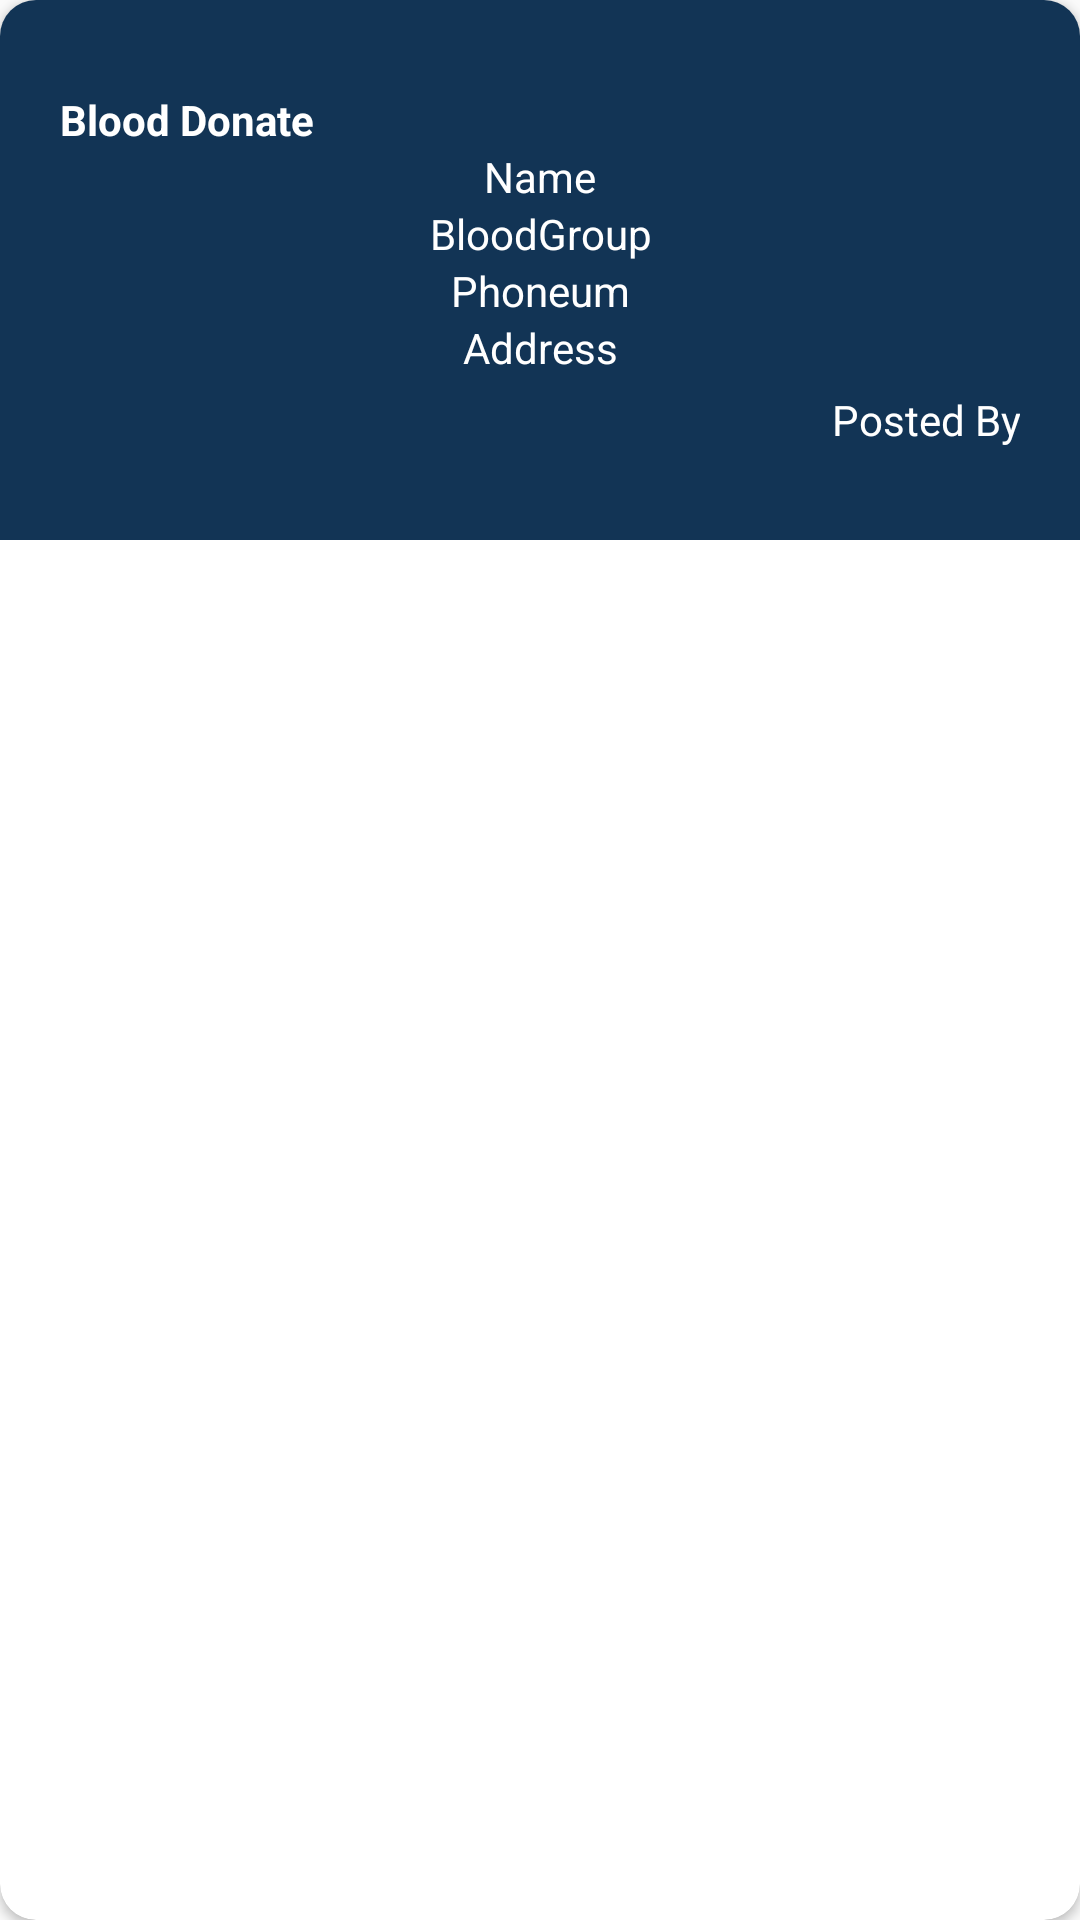

Here is an Android app screen rendered from its layout file. Give the layout XML and the strings, colors and styles it references.
<!-- AndroidManifest.xml: application theme AppTheme -->
<!-- res/layout/activity_donate_list.xml -->
<?xml version="1.0" encoding="utf-8"?>
<androidx.cardview.widget.CardView xmlns:android="http://schemas.android.com/apk/res/android"
    xmlns:app="http://schemas.android.com/apk/res-auto"
    android:layout_width="match_parent"
    android:layout_height="wrap_content"
    android:layout_margin="7dp"
    android:elevation="90dp"
    app:cardCornerRadius="12dp">

    <LinearLayout
        android:layout_width="match_parent"
        android:layout_height="180dp"
        android:background="#123455"
        android:gravity="center"
        android:orientation="vertical"
        android:paddingStart="20dp"
        android:paddingEnd="20dp">

        <TextView
            android:id="@+id/tvTopic"
            android:layout_width="match_parent"
            android:layout_height="wrap_content"
            android:text="Blood Donate"
            android:textColor="#FFF"
            android:textStyle="bold" />

        <TextView
            android:id="@+id/tvDonateListName"
            android:layout_width="match_parent"
            android:layout_height="wrap_content"
            android:gravity="center"
            android:text="Name"
            android:textColor="#fff" />


        <TextView
            android:id="@+id/tvDonateListBloodGroup"
            android:layout_width="match_parent"
            android:layout_height="wrap_content"
            android:gravity="center"
            android:text="BloodGroup"
            android:textColor="#fff" />

        <TextView
            android:id="@+id/tvDonateListPhoneNum"
            android:layout_width="match_parent"
            android:layout_height="wrap_content"
            android:gravity="center"
            android:text="Phoneum"
            android:textColor="#fff" />

        <TextView
            android:id="@+id/tvDonateListAddress"
            android:layout_width="match_parent"
            android:layout_height="wrap_content"
            android:gravity="center"
            android:text="Address"
            android:textColor="#fff" />
        <TextView
            android:id="@+id/tvDonateListPostedBy"
            android:layout_width="match_parent"
            android:layout_height="wrap_content"
            android:gravity="end"
            android:text="Posted By"
            android:textColor="#fff"
            android:layout_marginTop="5dp"/>


    </LinearLayout>


</androidx.cardview.widget.CardView>
<!-- resources referenced by this layout -->
<resources>
  <style name="AppTheme" parent="Theme.AppCompat.Light.NoActionBar">
          
          <item name="colorPrimary">@color/colorPrimary</item>
          <item name="colorPrimaryDark">@color/colorPrimaryDark</item>
          <item name="colorAccent">@color/colorAccent</item>
      </style>
  <!-- not gathered from this repository: default colours our renderer supplied (Android Studio template values) -->
  <color name="colorPrimary">#FF6200EE</color>
  <color name="colorPrimaryDark">#FF3700B3</color>
  <color name="colorAccent">#FF03DAC5</color>
</resources>
